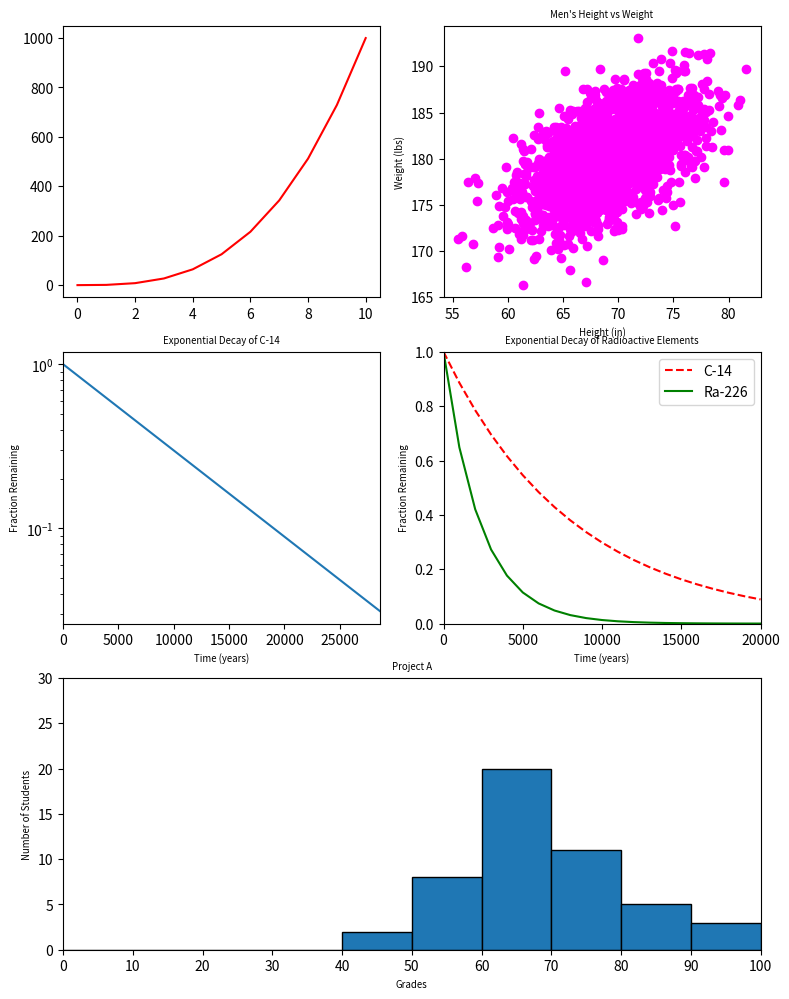

Write the Python code that produced this figure.
#!/usr/bin/env python3
import numpy as np
import matplotlib.pyplot as plt

y0 = np.arange(0, 11) ** 3

mean = [69, 0]
cov = [[15, 8], [8, 15]]
np.random.seed(5)
x1, y1 = np.random.multivariate_normal(mean, cov, 2000).T
y1 += 180

x2 = np.arange(0, 28651, 5730)
r2 = np.log(0.5)
t2 = 5730
y2 = np.exp((r2 / t2) * x2)

x3 = np.arange(0, 21000, 1000)
r3 = np.log(0.5)
t31 = 5730
t32 = 1600
y31 = np.exp((r3 / t31) * x3)
y32 = np.exp((r3 / t32) * x3)

np.random.seed(5)
student_grades = np.random.normal(68, 15, 50)

fig = plt.figure(figsize=(9, 12))

plt.subplot(3, 2, 1)
plt.plot(y0, 'r')

plt.subplot(3, 2, 2)
plt.scatter(x1, y1, color='magenta')
plt.xlabel('Height (in)', fontsize='x-small')
plt.ylabel('Weight (lbs)', fontsize='x-small')
plt.title("Men's Height vs Weight", fontsize='x-small')

plt.subplot(3, 2, 3)
plt.plot(x2, y2)
plt.xlim([0, 28650])
plt.yscale('log')
plt.xlabel('Time (years)', fontsize='x-small')
plt.ylabel('Fraction Remaining', fontsize='x-small')
plt.title("Exponential Decay of C-14", fontsize='x-small')

plt.subplot(3, 2, 4)
plt.plot(x3, y31, 'r--', x3, y32, 'g')
plt.legend(['C-14', 'Ra-226'])
plt.xlabel('Time (years)', fontsize='x-small')
plt.ylabel('Fraction Remaining', fontsize='x-small')
plt.title("Exponential Decay of Radioactive Elements", fontsize='x-small')
plt.xlim(0, 20000)
plt.ylim(0, 1)

plt.subplot(3, 1, 3)
plt.hist(student_grades, list(np.arange(11)*10), edgecolor='black')
plt.xlim(0, 100)
plt.ylim(0, 30)
plt.xlabel('Grades', fontsize='x-small')
plt.ylabel('Number of Students', fontsize='x-small')
plt.title("Project A", fontsize='x-small')
plt.xticks(list(np.arange(11)*10))
plt.show()
